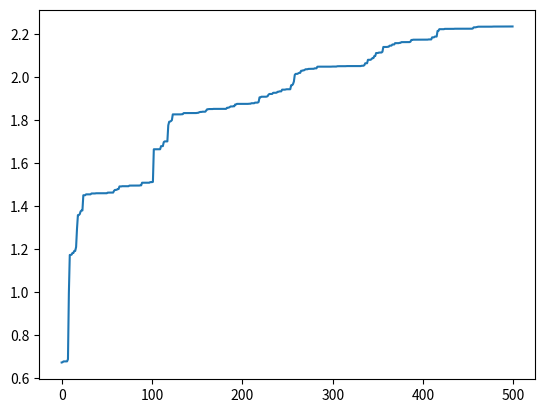

Source code (Python):
# -*-coding:utf-8 -*-
# 目标求解2*sin(x)+cos(x)最大值
import random
import math
import matplotlib.pyplot as plt


class GA(object):
    # 初始化种群 生成chromosome_length大小的population_size个个体的种群

    def __init__(self, population_size, chromosome_length, max_value, pc, pm):

        self.population_size = population_size
        self.choromosome_length = chromosome_length
        # self.population=[[]]
        self.max_value = max_value
        self.pc = pc
        self.pm = pm
        # self.fitness_value=[]

    def species_origin(self):
        population = [[]]
        for i in range(self.population_size):

            temporary = []
            # 染色体暂存器
            for j in range(self.choromosome_length):
                temporary.append(random.randint(0, 1))
            # 随机产生一个染色体,由二进制数组成

            population.append(temporary)
            # 将染色体添加到种群中
        return population[1:]
        # 将种群返回，种群是个二维数组，个体和染色体两维

    # 从二进制到十进制
    # 编码  input:种群,染色体长度 编码过程就是将多元函数转化成一元函数的过程
    def translation(self, population):

        temporary = []
        for i in range(len(population)):
            total = 0
            for j in range(self.choromosome_length):
                total += population[i][j] * (math.pow(2, j))
            # 从第一个基因开始，每位对2求幂，再求和
            # 如：0101 转成十进制为：1 * 20 + 0 * 21 + 1 * 22 + 0 * 23 = 1 + 0 + 4 + 0 = 5
            temporary.append(total)
        # 一个染色体编码完成，由一个二进制数编码为一个十进制数
        return temporary

    # 返回种群中所有个体编码完成后的十进制数

    # from protein to function,according to its functoin value

    # a protein realize its function according its structure
    # 目标函数相当于环境 对染色体进行筛选，这里是2*sin(x)+math.cos(x)
    def function(self, population):
        temporary = []
        function1 = []
        temporary = self.translation(population)
        for i in range(len(temporary)):
            x = temporary[i] * self.max_value / (math.pow(2, self.choromosome_length) - 10)
            function1.append(2 * math.sin(x) + math.cos(x))

        # 这里将sin(x)作为目标函数
        return function1

    # 定义适应度
    def fitness(self, function1):

        fitness_value = []

        num = len(function1)

        for i in range(num):

            if (function1[i] > 0):
                temporary = function1[i]
            else:
                temporary = 0.0
            # 如果适应度小于0,则定为0

            fitness_value.append(temporary)
        # 将适应度添加到列表中

        return fitness_value

    # 计算适应度和

    def sum(self, fitness_value):
        total = 0

        for i in range(len(fitness_value)):
            total += fitness_value[i]
        return total

    # 计算适应度斐伯纳且列表
    def cumsum(self, fitness1):
        for i in range(len(fitness1) - 2, -1, -1):
            # range(start,stop,[step])
            # 倒计数
            total = 0
            j = 0

            while (j <= i):
                total += fitness1[j]
                j += 1

            fitness1[i] = total
            fitness1[len(fitness1) - 1] = 1

    # 3.选择种群中个体适应度最大的个体
    def selection(self, population, fitness_value):
        new_fitness = []
        # 单个公式暂存器
        total_fitness = self.sum(fitness_value)
        # 将所有的适应度求和
        for i in range(len(fitness_value)):
            new_fitness.append(fitness_value[i] / total_fitness)
        # 将所有个体的适应度正则化
        self.cumsum(new_fitness)
        #
        ms = []
        # 存活的种群
        population_length = pop_len = len(population)
        # 求出种群长度
        # 根据随机数确定哪几个能存活

        for i in range(pop_len):
            ms.append(random.random())
        # 产生种群个数的随机值
        # ms.sort()
        # 存活的种群排序
        fitin = 0
        newin = 0
        new_population = new_pop = population

        # 轮盘赌方式
        while newin < pop_len:
            if (ms[newin] < new_fitness[fitin]):
                new_pop[newin] = population[fitin]
                newin += 1
            else:
                fitin += 1
        population = new_pop

    # 4.交叉操作
    def crossover(self, population):
        # pc是概率阈值，选择单点交叉还是多点交叉，生成新的交叉个体，这里没用
        pop_len = len(population)

        for i in range(pop_len - 1):

            if (random.random() < self.pc):
                cpoint = random.randint(0, len(population[0]))
                # 在种群个数内随机生成单点交叉点
                temporary1 = []
                temporary2 = []

                temporary1.extend(population[i][0:cpoint])
                temporary1.extend(population[i + 1][cpoint:len(population[i])])
                # 将tmporary1作为暂存器，暂时存放第i个染色体中的前0到cpoint个基因，
                # 然后再把第i+1个染色体中的后cpoint到第i个染色体中的基因个数，补充到temporary2后面

                temporary2.extend(population[i + 1][0:cpoint])
                temporary2.extend(population[i][cpoint:len(population[i])])
                # 将tmporary2作为暂存器，暂时存放第i+1个染色体中的前0到cpoint个基因，
                # 然后再把第i个染色体中的后cpoint到第i个染色体中的基因个数，补充到temporary2后面
                population[i] = temporary1
                population[i + 1] = temporary2
        # 第i个染色体和第i+1个染色体基因重组/交叉完成

    def mutation(self, population):
        # pm是概率阈值
        px = len(population)
        # 求出种群中所有种群/个体的个数
        py = len(population[0])
        # 染色体/个体基因的个数
        for i in range(px):
            if (random.random() < self.pm):
                mpoint = random.randint(0, py - 1)
                #
                if (population[i][mpoint] == 1):
                    # 将mpoint个基因进行单点随机变异，变为0或者1
                    population[i][mpoint] = 0
                else:
                    population[i][mpoint] = 1

    # transform the binary to decimalism
    # 将每一个染色体都转化成十进制 max_value,再筛去过大的值
    def b2d(self, best_individual):
        total = 0
        b = len(best_individual)
        for i in range(b):
            total = total + best_individual[i] * math.pow(2, i)

        total = total * self.max_value / (math.pow(2, self.choromosome_length) - 1)
        return total

    # 寻找最好的适应度和个体

    def best(self, population, fitness_value):

        px = len(population)
        bestindividual = []
        bestfitness = fitness_value[0]
        # print(fitness_value)

        for i in range(1, px):
            # 循环找出最大的适应度，适应度最大的也就是最好的个体
            if (fitness_value[i] > bestfitness):
                bestfitness = fitness_value[i]
                bestindividual = population[i]

        return [bestindividual, bestfitness]

    def plot(self, results):
        X = []
        Y = []

        for i in range(500):
            X.append(i)
            Y.append(results[i][0])

        plt.plot(X, Y)
        plt.show()

    def main(self):

        results = [[]]
        fitness_value = []
        fitmean = []

        population = pop = self.species_origin()

        for i in range(500):
            function_value = self.function(population)
            # print('fit funtion_value:',function_value)
            fitness_value = self.fitness(function_value)
            # print('fitness_value:',fitness_value)

            best_individual, best_fitness = self.best(population, fitness_value)
            results.append([best_fitness, self.b2d(best_individual)])
            # 将最好的个体和最好的适应度保存，并将最好的个体转成十进制,适应度函数
            self.selection(population, fitness_value)
            self.crossover(population)
            self.mutation(population)
        results = results[1:]
        results.sort()
        self.plot(results)


if __name__ == '__main__':
    population_size = 400
    max_value = 10
    chromosome_length = 20
    pc = 0.6
    pm = 0.01
    ga = GA(population_size, chromosome_length, max_value, pc, pm)
    ga.main()
